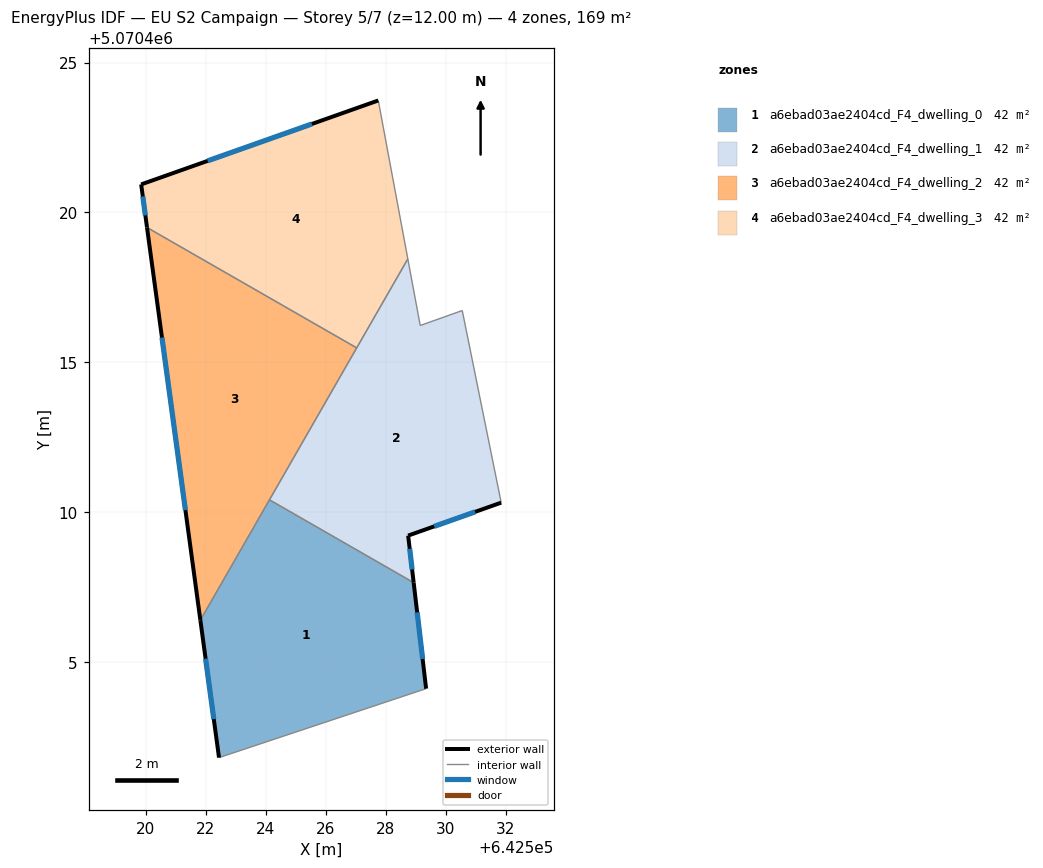
=== STOREY PLAN SPEC (per zone: floor XY polygon, exterior-wall plan segments, windows/doors) ===
zone 1: a6ebad03ae2404cd_F4_dwelling_0  (42.2 m²)
  floor: (642528.93, 5070407.66) (642529.34, 5070404.12) (642522.44, 5070401.82) (642521.81, 5070406.40) (642524.12, 5070410.42)
  exterior wall: (642521.81, 5070406.40) – (642522.44, 5070401.82)  [4.6 m]
    window: (642521.99, 5070405.12) – (642522.26, 5070403.11)  [2.7 m²]
  exterior wall: (642529.34, 5070404.12) – (642528.93, 5070407.66)  [3.6 m]
    window: (642529.22, 5070405.11) – (642529.04, 5070406.67)  [2.1 m²]
  interior walls: 3
zone 2: a6ebad03ae2404cd_F4_dwelling_1  (42.2 m²)
  floor: (642530.55, 5070416.73) (642531.84, 5070410.32) (642528.74, 5070409.22) (642528.93, 5070407.66) (642524.12, 5070410.42) (642528.73, 5070418.45) (642529.15, 5070416.23)
  exterior wall: (642528.74, 5070409.22) – (642531.84, 5070410.32)  [3.3 m]
    window: (642529.61, 5070409.53) – (642530.98, 5070410.02)  [1.9 m²]
  exterior wall: (642528.93, 5070407.66) – (642528.74, 5070409.22)  [1.6 m]
    window: (642528.87, 5070408.10) – (642528.79, 5070408.79)  [0.9 m²]
  interior walls: 6
zone 3: a6ebad03ae2404cd_F4_dwelling_2  (42.2 m²)
  floor: (642527.03, 5070415.48) (642521.81, 5070406.40) (642520.03, 5070419.50)
  exterior wall: (642520.03, 5070419.50) – (642521.81, 5070406.40)  [13.2 m]
    window: (642520.53, 5070415.83) – (642521.31, 5070410.07)  [7.7 m²]
  interior walls: 3
zone 4: a6ebad03ae2404cd_F4_dwelling_3  (42.2 m²)
  floor: (642527.75, 5070423.74) (642528.73, 5070418.45) (642527.03, 5070415.48) (642520.03, 5070419.50) (642519.84, 5070420.94)
  exterior wall: (642519.84, 5070420.94) – (642520.03, 5070419.50)  [1.5 m]
    window: (642519.89, 5070420.53) – (642519.98, 5070419.90)  [0.8 m²]
  exterior wall: (642527.75, 5070423.74) – (642519.84, 5070420.94)  [8.4 m]
    window: (642525.53, 5070422.95) – (642522.05, 5070421.72)  [4.9 m²]
  interior walls: 3

=== DERIVED (storey summary) ===
Building: EU S2 Campaign
Storey: 5 of 7  (floor level z = 12.00 m)
Storey gross floor area: 168.8 m²
Zones on this storey: 4
  - a6ebad03ae2404cd_F4_dwelling_0: floor 42.2 m²; exterior wall 8.2 m (24.6 m²); 2 window(s) 4.7 m²; WWR 19.3%
  - a6ebad03ae2404cd_F4_dwelling_1: floor 42.2 m²; exterior wall 4.9 m (14.6 m²); 2 window(s) 2.8 m²; WWR 19.3%
  - a6ebad03ae2404cd_F4_dwelling_2: floor 42.2 m²; exterior wall 13.2 m (39.6 m²); 1 window(s) 7.7 m²; WWR 19.3%
  - a6ebad03ae2404cd_F4_dwelling_3: floor 42.2 m²; exterior wall 9.8 m (29.5 m²); 2 window(s) 5.7 m²; WWR 19.3%
Zone adjacency (shared interzone walls):
  - a6ebad03ae2404cd_F4_dwelling_0 ↔ a6ebad03ae2404cd_F4_dwelling_1
  - a6ebad03ae2404cd_F4_dwelling_0 ↔ a6ebad03ae2404cd_F4_dwelling_2
  - a6ebad03ae2404cd_F4_dwelling_1 ↔ a6ebad03ae2404cd_F4_dwelling_2
  - a6ebad03ae2404cd_F4_dwelling_1 ↔ a6ebad03ae2404cd_F4_dwelling_3
  - a6ebad03ae2404cd_F4_dwelling_2 ↔ a6ebad03ae2404cd_F4_dwelling_3